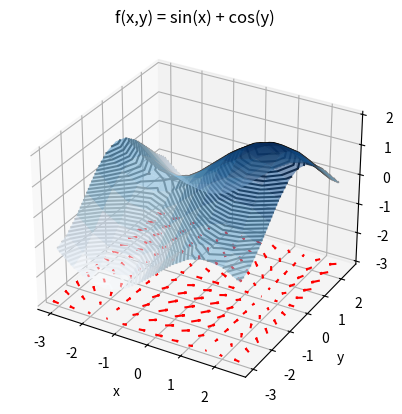
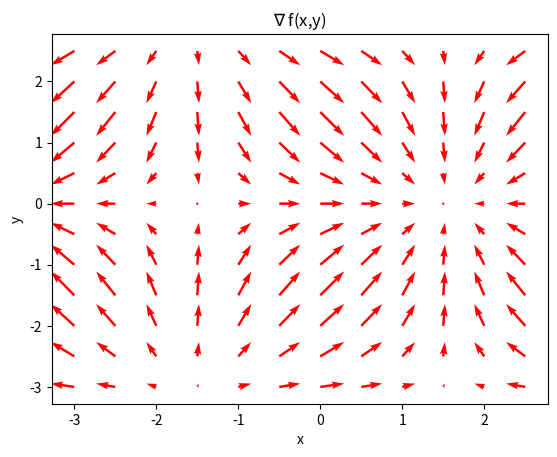

These charts were generated, in order, by the following Python code:
from mpl_toolkits import mplot3d
import numpy as np
import matplotlib.pyplot as plt

"""
The grad (∇) of a 2D scalar field, f(x,y), is a 2D vector field, g(x, y).
"""
if __name__ == '__main__':

    X, Y = np.mgrid[-3:3:.5, -3:3:.5]
    F = np.sin(X) + np.cos(Y)
    # ∇f(x,y) = [∂f(x,y)/∂x, ∂f(x,y)/∂y]
    U = np.cos(X)  # ∂f(x,y)/∂x
    V = -np.sin(Y)  # ∂f(x,y)/∂y

    plt.figure(1)
    ax = plt.axes(projection='3d')
    ax.contour3D(X, Y, F, 50, cmap='binary')
    ax.set_xlabel('x')
    ax.set_ylabel('y')
    ax.set_zlabel('f')
    ax.plot_surface(X, Y, F, rstride=1, cstride=1, cmap='Blues', edgecolor='none', alpha=0.5)
    ax.quiver(X, Y, -3, U, V, 0, length=0.2, color='r')
    ax.set_title('f(x,y) = sin(x) + cos(y)')

    plt.figure(2)
    ax = plt.axes()
    ax.set_xlabel('x')
    ax.set_ylabel('y')
    ax.quiver(X, Y, U, V, color='r')
    ax.set_title('$\\nabla$ f(x,y)')

    plt.show()
